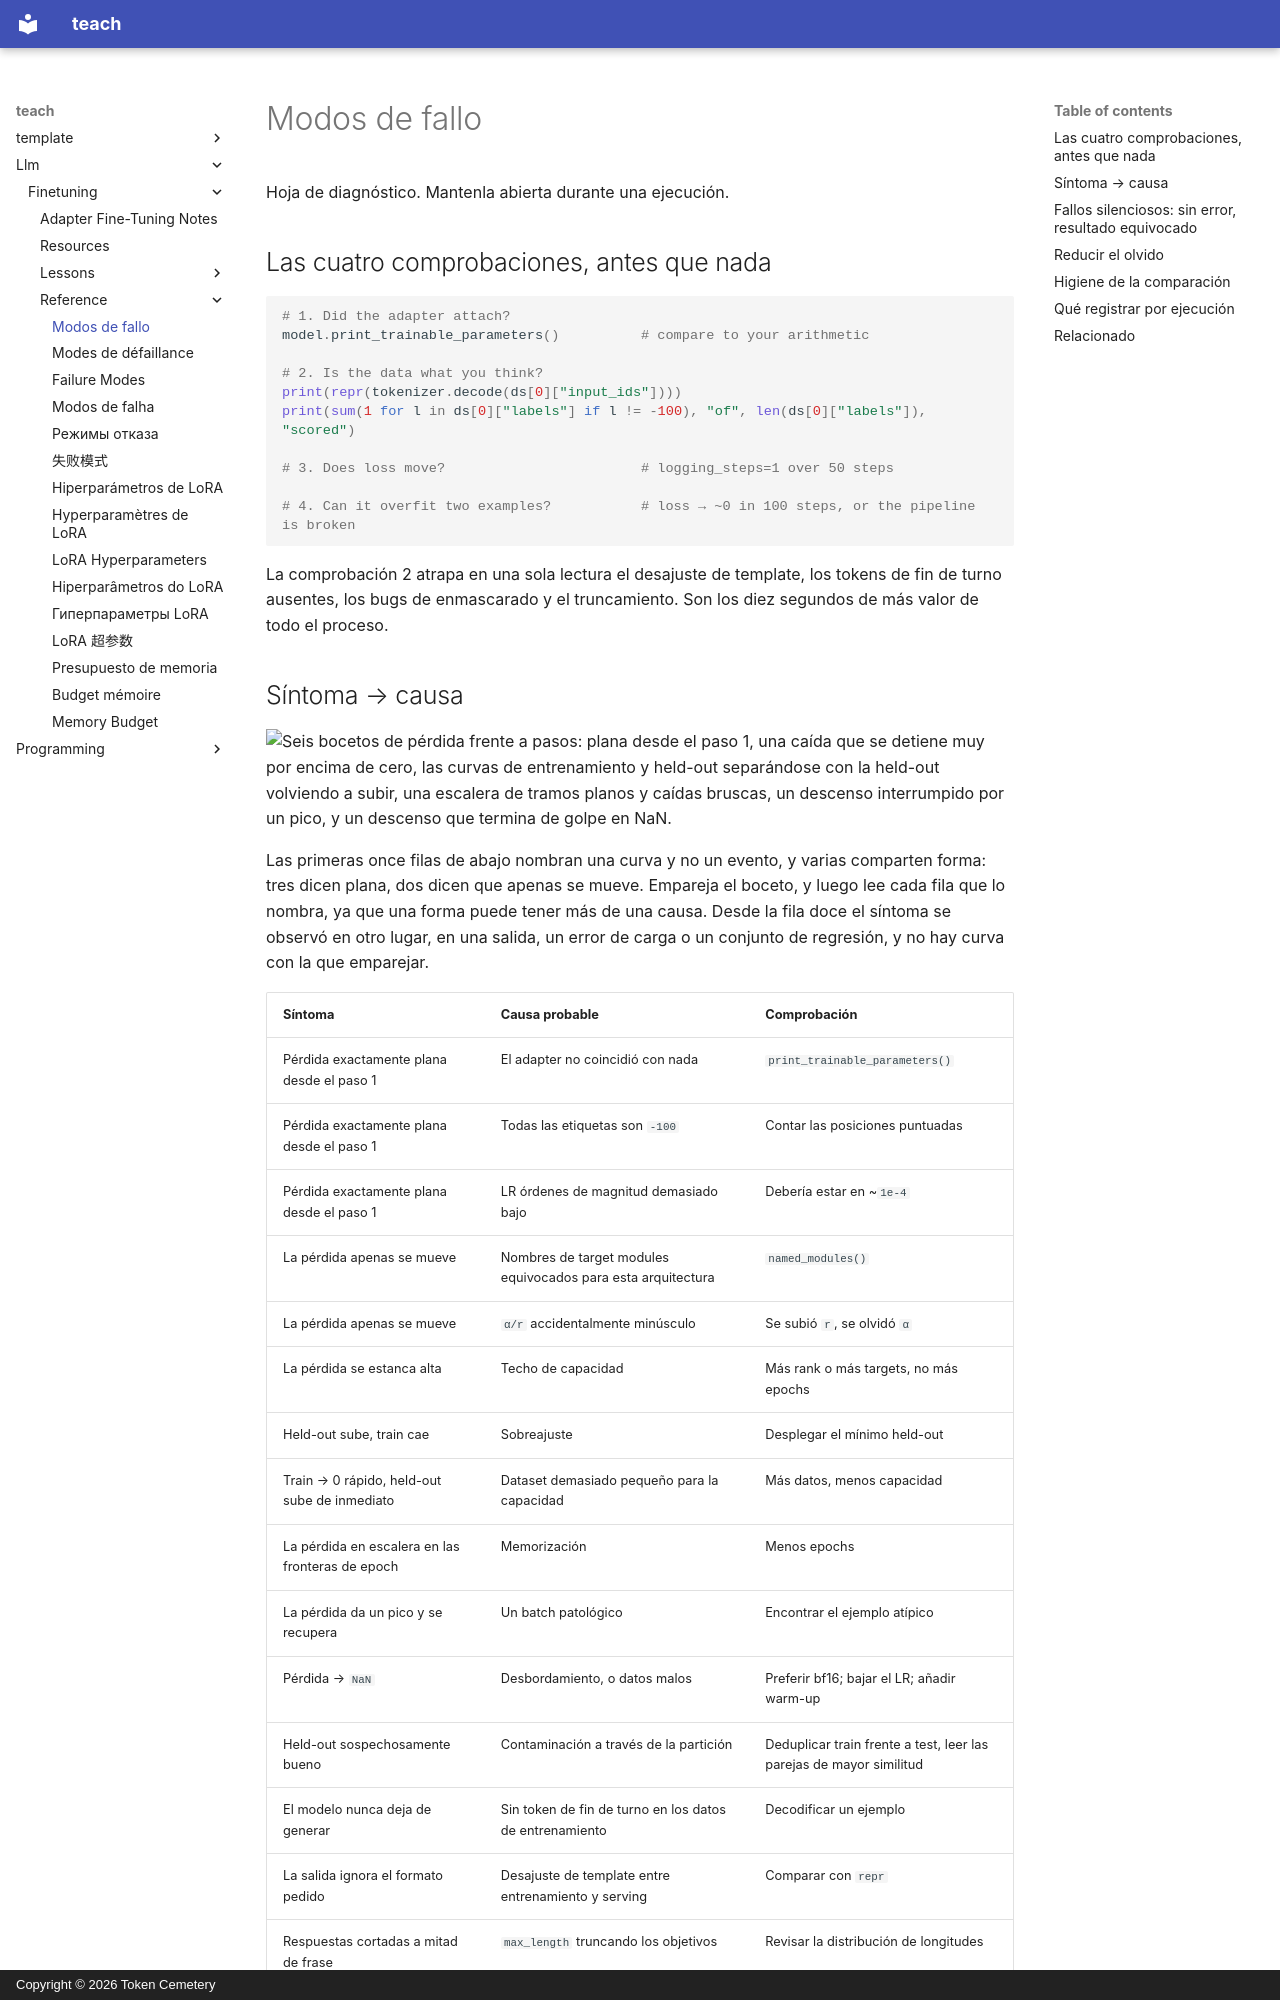

repository: TokenCemetery/teach · page: llm/finetuning/reference/failure-modes.es/index.html · generator: mkdocs · copyright: Copyright © 2026 Token Cemetery

---
title: "Modos de fallo"
description: "Del síntoma a la causa, y los fallos silenciosos"
type: reference
---

# Modos de fallo

Hoja de diagnóstico. Mantenla abierta durante una ejecución.

## Las cuatro comprobaciones, antes que nada

```python
# 1. Did the adapter attach?
model.print_trainable_parameters()          # compare to your arithmetic

# 2. Is the data what you think?
print(repr(tokenizer.decode(ds[0]["input_ids"])))
print(sum(1 for l in ds[0]["labels"] if l != -100), "of", len(ds[0]["labels"]), "scored")

# 3. Does loss move?                        # logging_steps=1 over 50 steps

# 4. Can it overfit two examples?           # loss → ~0 in 100 steps, or the pipeline is broken
```

La comprobación 2 atrapa en una sola lectura el desajuste de template, los tokens de fin de turno ausentes, los bugs de enmascarado y el truncamiento. Son los diez segundos de más valor de todo el proceso.
